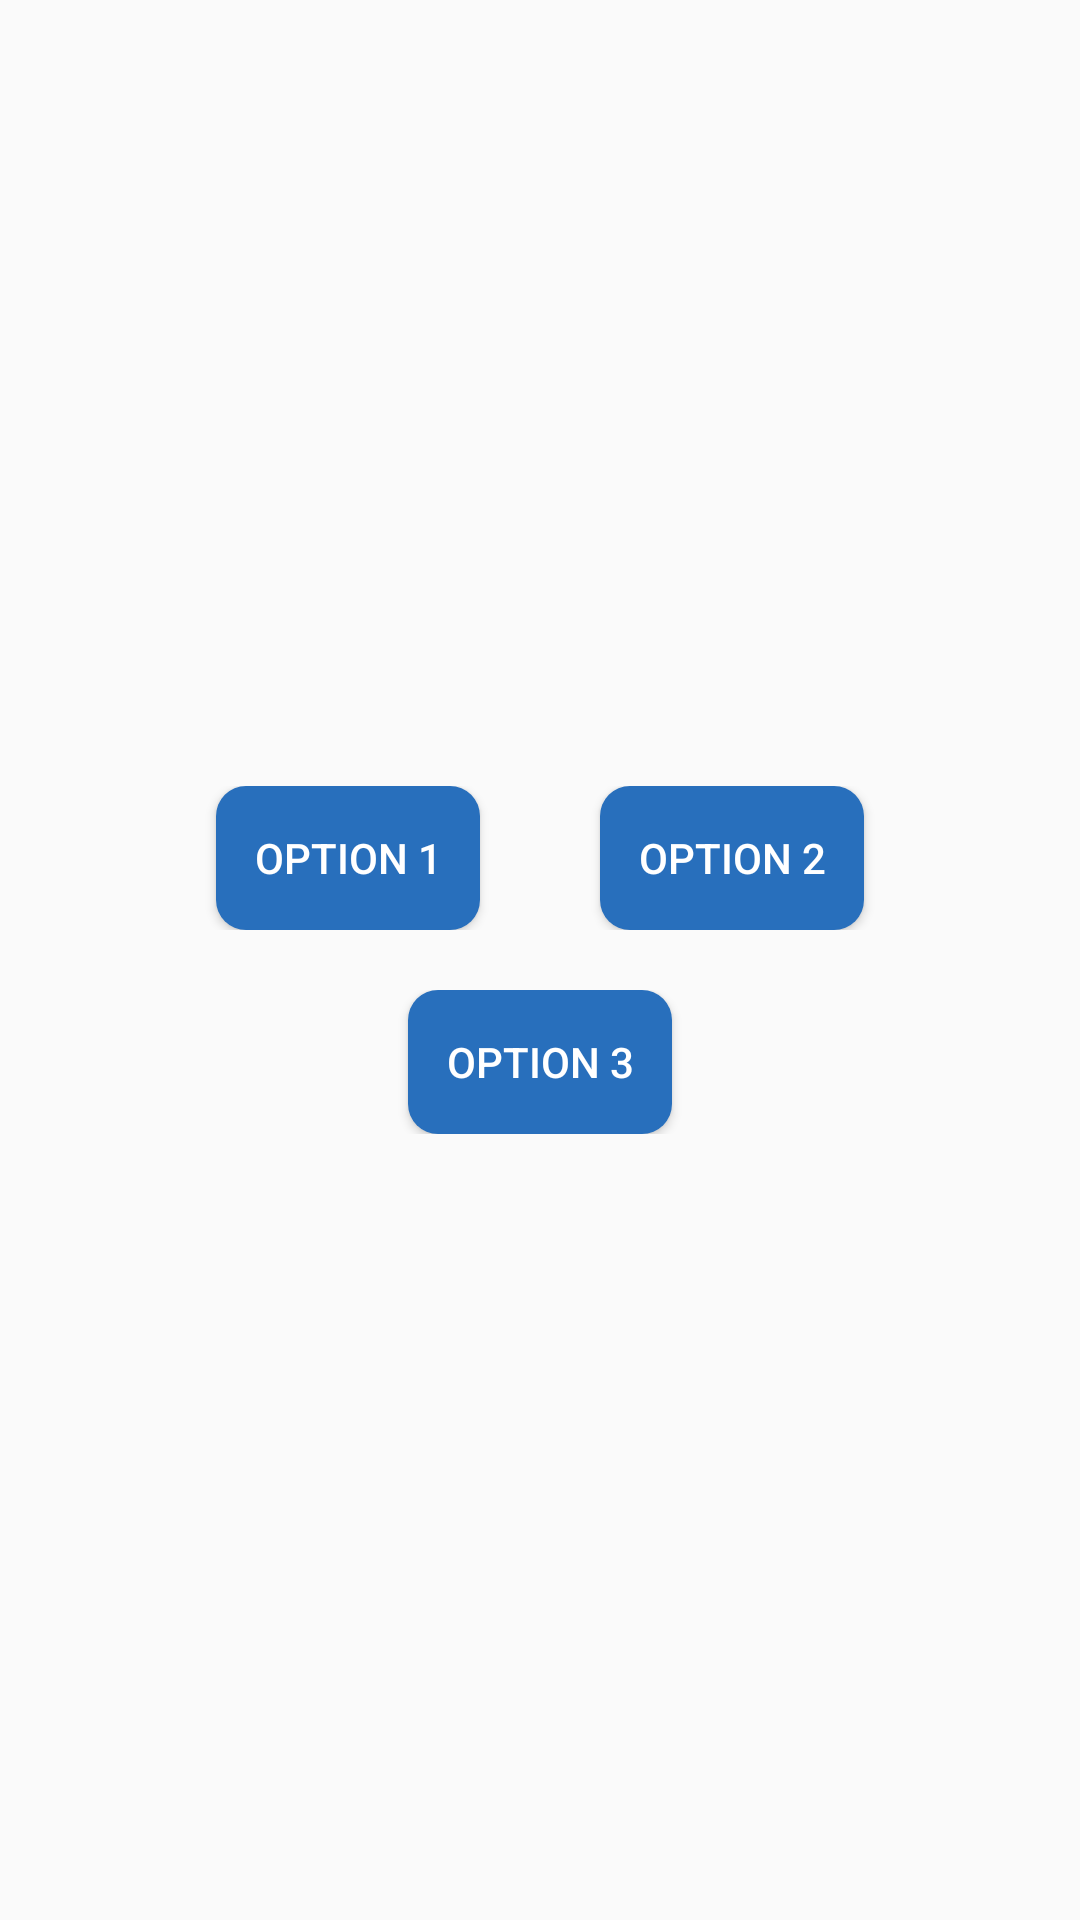

Layout XML and referenced resources for this Android screen:
<!-- AndroidManifest.xml: application theme Theme.19819211_Assignment_2 -->
<!-- res/layout/options_three_button.xml -->
<?xml version="1.0" encoding="utf-8"?>
<LinearLayout xmlns:android="http://schemas.android.com/apk/res/android"
    android:layout_width="match_parent"
    android:layout_height="match_parent"
    android:gravity="center"
    android:orientation="vertical">

    <LinearLayout
        android:layout_width="match_parent"
        android:layout_height="wrap_content"
        android:gravity="center"
        android:orientation="horizontal">

        <Button
            android:id="@+id/option1Button"
            android:layout_width="wrap_content"
            android:layout_height="wrap_content"
            android:layout_gravity="center"
            android:layout_marginEnd="20sp"
            android:text="Option 1" />

        <Button
            android:id="@+id/option2Button"
            android:layout_width="wrap_content"
            android:layout_height="wrap_content"
            android:layout_gravity="center"
            android:layout_marginStart="20sp"
            android:text="Option 2" />

    </LinearLayout>

    <LinearLayout
        android:layout_width="match_parent"
        android:layout_height="wrap_content"
        android:layout_marginTop="20sp"
        android:gravity="center"
        android:orientation="horizontal">

        <Button
            android:id="@+id/option3Button"
            android:layout_width="wrap_content"
            android:layout_height="wrap_content"
            android:layout_gravity="center"
            android:text="Option 3" />

    </LinearLayout>

</LinearLayout>
<!-- resources referenced by this layout -->
<resources>
  <style name="Theme.19819211_Assignment_2" parent="Theme.AppCompat.Light.DarkActionBar">
          
          <item name="colorPrimary">@color/primary</item>
          <item name="colorPrimaryDark">@color/primaryDark</item>
          
          <item name="android:buttonStyle">@style/BlueButton</item>
      </style>
  <color name="primary">#2257A8</color>
  <color name="primaryDark">#090909</color>
  <style name="BlueButton" parent="Widget.AppCompat.Button">
          <item name="android:background">@drawable/blue_button</item>
          <item name="android:textColor">@color/white</item>
          <item name="android:paddingStart">10dp</item>
          <item name="android:paddingEnd">10dp</item>
      </style>
  <!-- drawable blue_button (drawable) -->
  <?xml version="1.0" encoding="utf-8"?>
  <shape xmlns:android="http://schemas.android.com/apk/res/android"
      android:shape="rectangle">
  
      <solid android:color="@color/buttonBlue"/>
      <corners android:radius="10dp"/>
  
  </shape>
  <color name="white">#FFFFFFFF</color>
  <color name="buttonBlue">#286FBC</color>
</resources>
